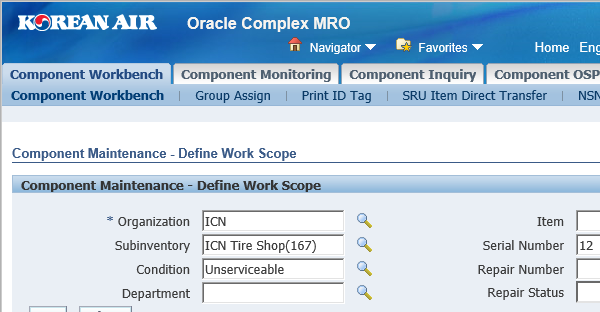
Task: WT 범위 산출을 위한 DATA 자동 추출
Workflow: ITEM 조회

Step 1: Component Workbench | Attach Browser in window 'Component Maintenance - Define Work Scope'

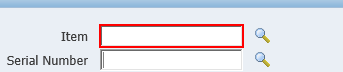
Step 2: type "[in_ITEM + "[k(tab)]"]" into the text box

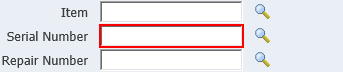
Step 3: type "[in_SerialNumber + "[k(tab)]"]" into the text box

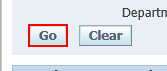
Step 4: click on the button

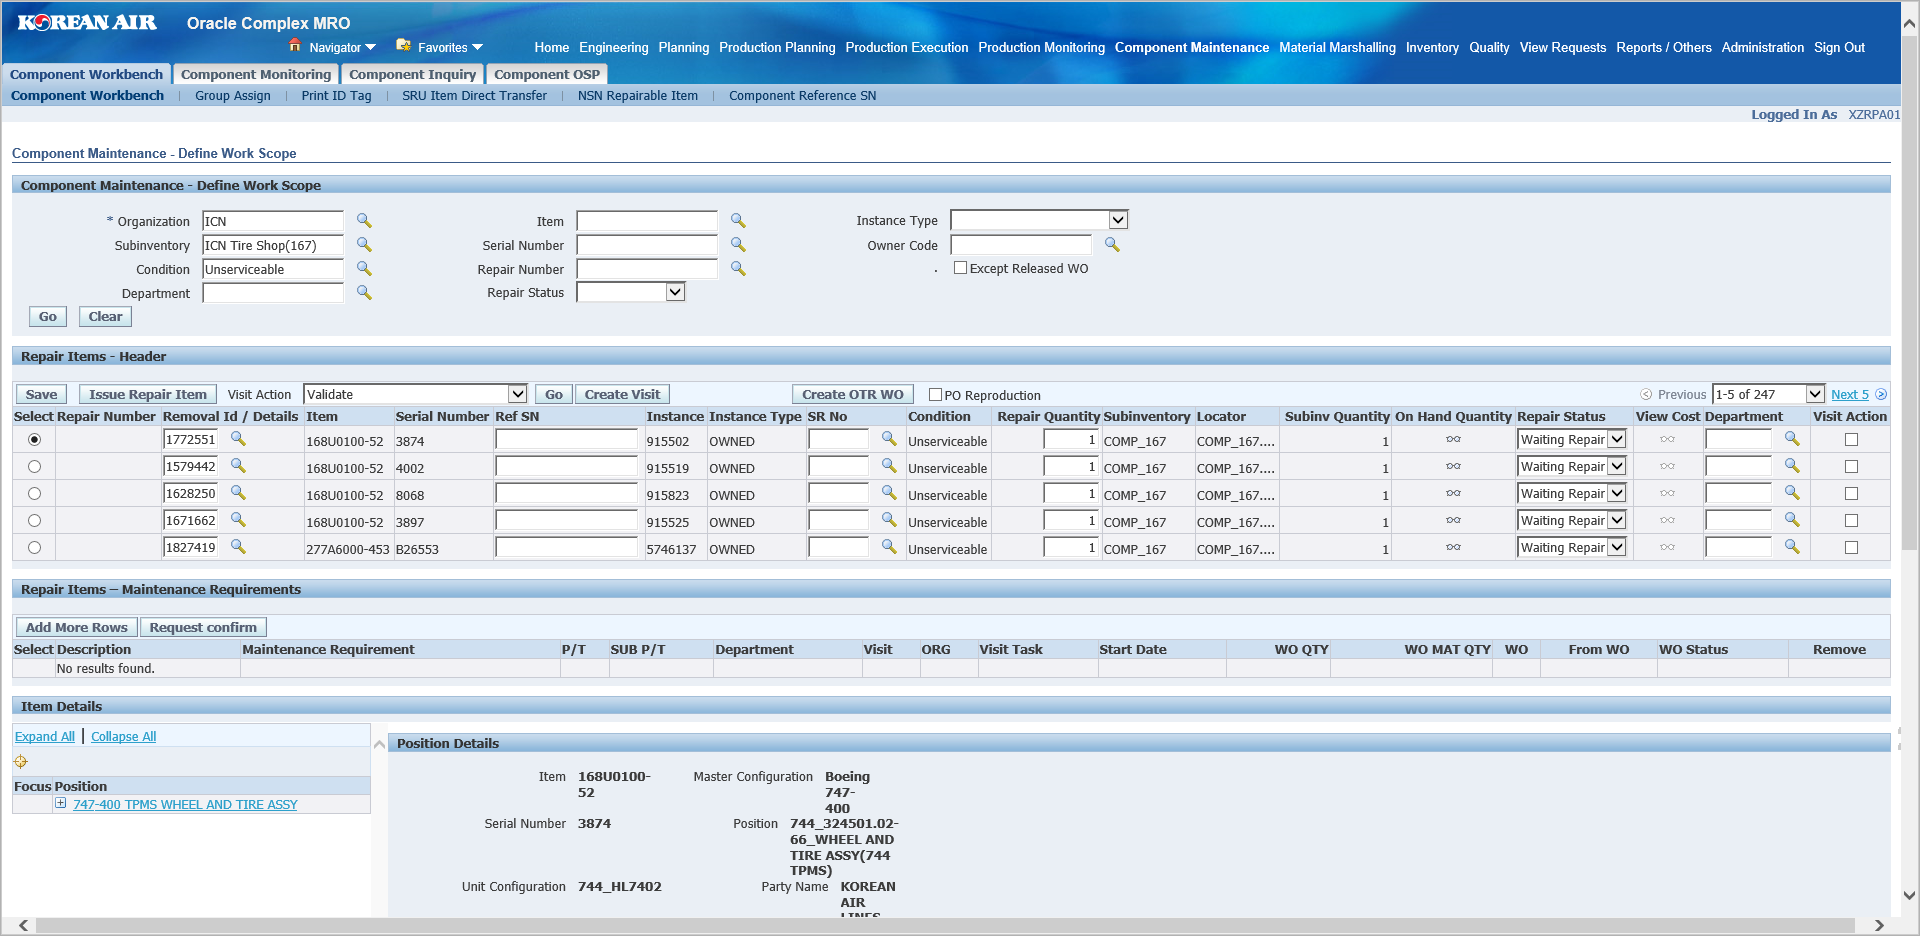
Step 5 [then]: 데이터 스크래핑 | Attach Browser in window 'Component Maintenance - Define Work Scope'

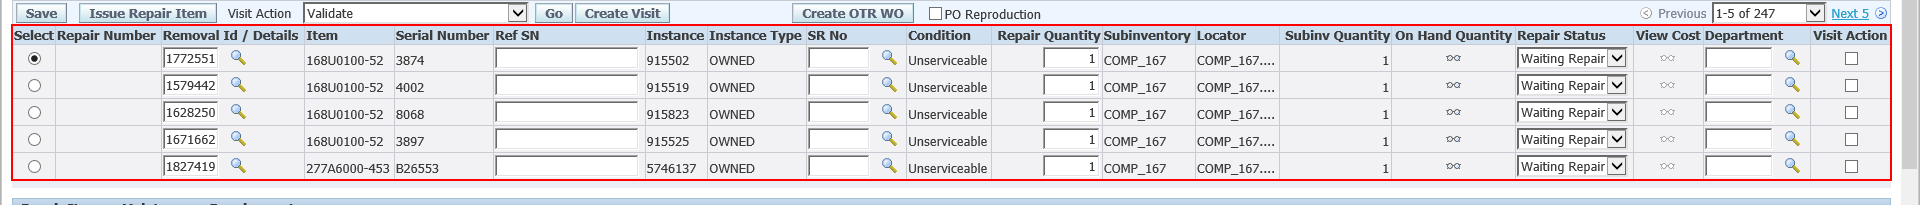
Step 6: get-text from the table 'Select Repair Number Removal Id / Details Item Serial Number Ref*'

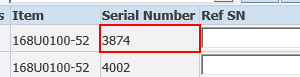
Step 7: get-text from the table cell